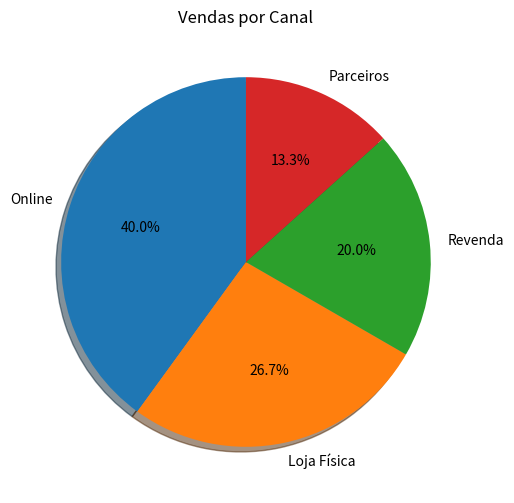

Write Python code to recreate this figure.
import pandas as pd
import matplotlib.pyplot as plt

df_pizza = pd.DataFrame({
    "Canal": ["Online", "Loja Física", "Revenda", "Parceiros"],
    "Vendas": [300, 200, 150, 100]
})


plt.figure(figsize=(6,6))
plt.pie(df_pizza["Vendas"], labels=df_pizza["Canal"], autopct="%1.1f%%", startangle=90, shadow=True)
plt.title("Vendas por Canal")
plt.show()
